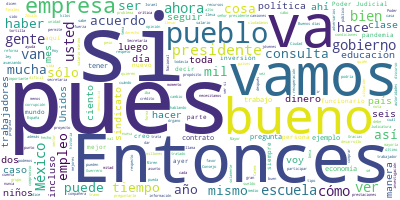

Source data for this figure (header and first rows):
Participante, Texto, Sentimiento, Palabras, Dia, Mes, Anio
PRESIDENTE ANDRES MANUEL LOPEZ OBRADOR, Buenos días., 0.0, 2, 22, 07, 2021
PRESIDENTE ANDRES MANUEL LOPEZ OBRADOR, Bueno, pues vamos a destinar la conferen…, 0.0, 35, 22, 07, 2021
PREGUNTA, Buenos días, señor presidente; buenos dí…, 0.0, 36, 22, 07, 2021
PREGUNTA, Señor presidente, en atención a todo lo …, 0.0, 76, 22, 07, 2021
PREGUNTA, Puntualmente resumí en la columna que ha…, 0.0, 30, 22, 07, 2021
PREGUNTA, En consecuencia, señor presidente, dentr…, 0.0, 25, 22, 07, 2021
PREGUNTA, Y si se podría platicar incluso con el m…, 0.0, 93, 22, 07, 2021
PREGUNTA, ¿Cuál sería su opinión, presidente?, 0.0, 5, 22, 07, 2021
PRESIDENTE ANDRES MANUEL LOPEZ OBRADOR, Bueno, yo pienso que debe de aplicarse e…, 0.0, 56, 22, 07, 2021
PRESIDENTE ANDRES MANUEL LOPEZ OBRADOR, Ya se tiene una ley de austeridad, ya se…, 0.0, 90, 22, 07, 2021
PRESIDENTE ANDRES MANUEL LOPEZ OBRADOR, Entonces, no puede ser que se gane tanto…, 0.0, 51, 22, 07, 2021
PRESIDENTE ANDRES MANUEL LOPEZ OBRADOR, Entonces, vamos a esperar que el Poder J…, 0.0, 40, 22, 07, 2021
PRESIDENTE ANDRES MANUEL LOPEZ OBRADOR, Creo que el Consejo de la Judicatura pue…, 0.0, 26, 22, 07, 2021
PRESIDENTE ANDRES MANUEL LOPEZ OBRADOR, Por eso ayer que hablamos de que el Pode…, 0.0, 55, 22, 07, 2021
PRESIDENTE ANDRES MANUEL LOPEZ OBRADOR, Si se trata de un poder que tiene como p…, 0.0, 56, 22, 07, 2021
PRESIDENTE ANDRES MANUEL LOPEZ OBRADOR, Entonces, sería muy bueno que se informa…, 0.0, 14, 22, 07, 2021
PRESIDENTE ANDRES MANUEL LOPEZ OBRADOR, Hablamos del Consejo de la Judicatura y …, 0.0, 72, 22, 07, 2021
PRESIDENTE ANDRES MANUEL LOPEZ OBRADOR, ¿Por qué no abrir todas estas institucio…, 0.0, 38, 22, 07, 2021
PRESIDENTE ANDRES MANUEL LOPEZ OBRADOR, Entonces, sí sería conveniente que se in…, 0.0, 53, 22, 07, 2021
PRESIDENTE ANDRES MANUEL LOPEZ OBRADOR, Pero ellos tienen que salir para renovar…, 0.0, 54, 22, 07, 2021
PRESIDENTE ANDRES MANUEL LOPEZ OBRADOR, Entonces, no hay que ensimismarse, no es…, 0.0, 79, 22, 07, 2021
PREGUNTA, Gracias, presidente., 0.0, 2, 22, 07, 2021
PREGUNTA, Ahora en su reciente gira en el estado d…, 0.0, 46, 22, 07, 2021
PREGUNTA, Bajo esta premisa, presidente, y siendo …, 0.0, 42, 22, 07, 2021
PREGUNTA, Y si lo ha platicado en algún momento co…, 0.0, 40, 22, 07, 2021
PREGUNTA, Un ejemplo podría ser el trasladar la Se…, 0.0, 28, 22, 07, 2021
PREGUNTA, Entonces, ¿cuál es el proyecto que se ti…, 0.0, 16, 22, 07, 2021
PREGUNTA, Gracias., 0.0, 1, 22, 07, 2021
PRESIDENTE ANDRES MANUEL LOPEZ OBRADOR, Es un compromiso pendiente, no se ha pod…, 0.0, 79, 22, 07, 2021
PRESIDENTE ANDRES MANUEL LOPEZ OBRADOR, La Secretaría de Energía si cumplió, ya …, 0.0, 41, 22, 07, 2021
PRESIDENTE ANDRES MANUEL LOPEZ OBRADOR, Y qué bien que me preguntas porque esto …, 0.0, 19, 22, 07, 2021
PRESIDENTE ANDRES MANUEL LOPEZ OBRADOR, Salud va a estar en Guerrero. El pasado …, 0.0, 79, 22, 07, 2021
PRESIDENTE ANDRES MANUEL LOPEZ OBRADOR, Y es el compromiso de descentralizar por…, 0.0, 15, 22, 07, 2021
PRESIDENTE ANDRES MANUEL LOPEZ OBRADOR, En el caso de Guerrero se cuenta con el …, 0.0, 73, 22, 07, 2021
PRESIDENTE ANDRES MANUEL LOPEZ OBRADOR, Nos va a llevar tiempo y además tiene qu…, 0.0, 44, 22, 07, 2021
PRESIDENTE ANDRES MANUEL LOPEZ OBRADOR, En el caso de los servidores públicos de…, 0.0, 32, 22, 07, 2021
PRESIDENTE ANDRES MANUEL LOPEZ OBRADOR, En el caso de los trabajadores de Salud,…, 0.0, 59, 22, 07, 2021
PRESIDENTE ANDRES MANUEL LOPEZ OBRADOR, Y lo mismo, nada por la fuerza, todo por…, 0.0, 26, 22, 07, 2021
PREGUNTA, Hola, presidente. Buenos días. Gaspar Ve…, 0.0, 9, 22, 07, 2021
PREGUNTA, Presidente, después de lo que se ha reve…, 0.0, 57, 22, 07, 2021
PRESIDENTE ANDRES MANUEL LOPEZ OBRADOR, Mire, yo considero que debe de expresars…, 0.0, 38, 22, 07, 2021
PRESIDENTE ANDRES MANUEL LOPEZ OBRADOR, Entonces, para eso es, esa es mi opinión…, 0.0, 28, 22, 07, 2021
PREGUNTA, ¿Le pediría a la gente que tome en cuent…, 0.0, 13, 22, 07, 2021
PRESIDENTE ANDRES MANUEL LOPEZ OBRADOR, Sí, que se tome en cuenta todo. Yo envié…, 0.0, 51, 22, 07, 2021
PRESIDENTE ANDRES MANUEL LOPEZ OBRADOR, Que no nos conformemos con la democracia…, 0.0, 70, 22, 07, 2021
PRESIDENTE ANDRES MANUEL LOPEZ OBRADOR, Y sí ayuda mucho, mucho, porque se tiene…, 0.0, 56, 22, 07, 2021
PRESIDENTE ANDRES MANUEL LOPEZ OBRADOR, Es lo mismo lo de la revocación del mand…, 0.0, 68, 22, 07, 2021
PRESIDENTE ANDRES MANUEL LOPEZ OBRADOR, Eso ayuda mucho., 0.0, 3, 22, 07, 2021
PRESIDENTE ANDRES MANUEL LOPEZ OBRADOR, El otro día estaba leyendo a Krauze, per…, 0.0, 23, 22, 07, 2021
PRESIDENTE ANDRES MANUEL LOPEZ OBRADOR, Fíjense lo absurdo. ¿Cómo va a haber una…, 0.0, 29, 22, 07, 2021
PRESIDENTE ANDRES MANUEL LOPEZ OBRADOR, El problema de Krauze es que no sabe de …, 0.0, 24, 22, 07, 2021
PRESIDENTE ANDRES MANUEL LOPEZ OBRADOR, Fue a España a recibir un premio del Rey…, 0.0, 71, 22, 07, 2021
PRESIDENTE ANDRES MANUEL LOPEZ OBRADOR, Y ahora dice: ‘Dictadura plebiscitaria’.…, 0.0, 15, 22, 07, 2021
PRESIDENTE ANDRES MANUEL LOPEZ OBRADOR, Entonces, sí a la consulta, sí al plebis…, 0.0, 18, 22, 07, 2021
PRESIDENTE ANDRES MANUEL LOPEZ OBRADOR, Lo otro es seguir apostando por que sean…, 0.0, 44, 22, 07, 2021
PRESIDENTE ANDRES MANUEL LOPEZ OBRADOR, No, en los países europeos, en Estados U…, 0.0, 43, 22, 07, 2021
PRESIDENTE ANDRES MANUEL LOPEZ OBRADOR, Y todavía hay lugares en Estados Unidos …, 0.0, 44, 22, 07, 2021
PRESIDENTE ANDRES MANUEL LOPEZ OBRADOR, Entonces, tenemos que seguir avanzando y…, 0.0, 26, 22, 07, 2021
PREGUNTA, Presidente, otra pregunta. ¿Cómo va el p…, 0.0, 43, 22, 07, 2021
PRESIDENTE ANDRES MANUEL LOPEZ OBRADOR, No ha habido todavía respuesta y ojalá y…, 0.0, 36, 22, 07, 2021
... 277 more rows
